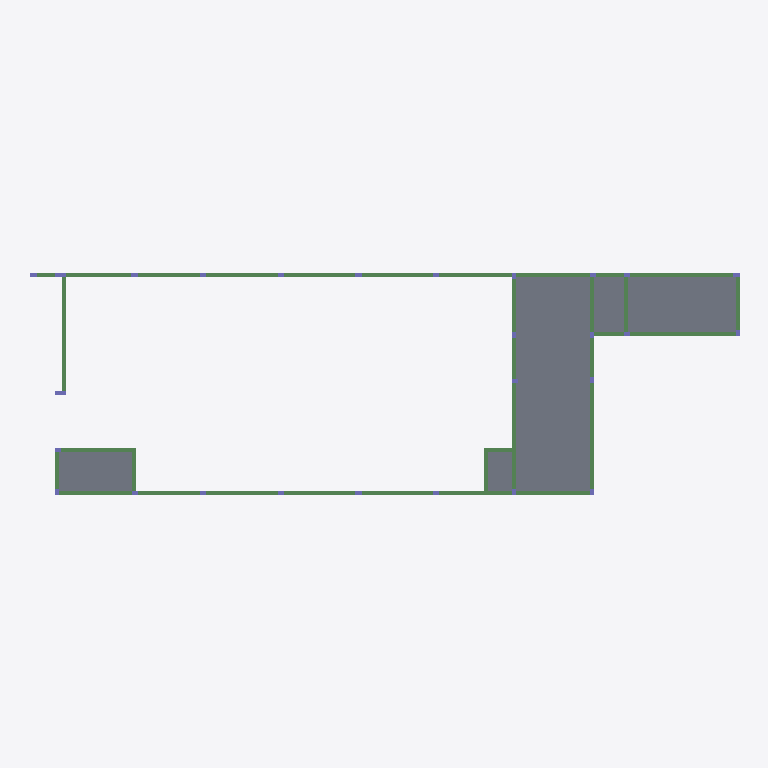
Plan cut of the same IFC building model at storey 'VIGA 2,5' (level 2.50 m, cut at 3.90 m), seen from above with north up, elements coloured by IFC class: 36 beams (green), 5 slabs (grey), 2 columns (violet). Cut surfaces are drawn darker.
Extent 34.8 m × 11.2 m × 12.7 m (x, y, z). Storeys (6): BALDRAME -0,1 at -0.10 m; VIGA 2,5 at 2.50 m; FORRO AMBIENTES 3,1 at 3.10 m; MARQUISE 5,0 at 5.00 m; LAJE 5,7 at 5.70 m; COBERTURA 7,0 at 7.00 m. Elements (503): 204 IfcMember, 149 IfcBeam, 90 IfcColumn, 27 IfcFooting, 27 IfcPile, 6 IfcSlab.

HEADER;
FILE_DESCRIPTION(('ViewDefinition [CoordinationView_V2.0]','RevitIdentifiers [ContentGUID: 14f0a3ab-a316-4b6c-a51c-c133e3f1b0fb, VersionGUID: 68c151ab-2a64-4dc2-b9e3-5cc828219a97, NumberOfSaves: 55]','CoordinateReference [CoordinateBase: Coordenadas compartilhadas]'),'2;1');
FILE_NAME('EST.ifc','2026-08-25T16:50:18-03:00',(''),(''),'ODA SDAI 25.12','Autodesk - Revit 26.4.20.9 (PTB) - 26.4.20.9','');
FILE_SCHEMA(('IFC2X3'));
ENDSEC;
DATA;
#18=IFCPROJECT('0KyAEhenPBRAKSmJCS3ayB',#6,'0001',$,$,'Nome do projeto','Status do projeto',(#13),#76804);
#49=IFCSITE('0KyAEhenPBRAKSmJCS3ay9',#6,'Default',$,$,#48,$,$,.ELEMENT.,(-15,-47,0,-959472),(-47,-52,-49,-802856),0.0,$,$);
#22=IFCBUILDING('0KyAEhenPBRAKSmJCS3ayA',#6,'',$,$,#21,$,'',.ELEMENT.,$,$,#19);
#26=IFCBUILDINGSTOREY('0t25U3oTj9GhTVa$YyJHb2',#6,'BALDRAME -0,1',$,$,#25,$,'BALDRAME -0,1',.ELEMENT.,-0.1);
#30=IFCBUILDINGSTOREY('2u4pJECzz71R7UTZHNreDY',#6,'VIGA 2,5',$,$,#29,$,'VIGA 2,5',.ELEMENT.,2.4999999999999996);
#34=IFCBUILDINGSTOREY('0t25U3oTj9GhTVa$YyJHbA',#6,'FORRO AMBIENTES 3,1',$,$,#33,$,'FORRO AMBIENTES 3,1',.ELEMENT.,3.0999999999999996);
#38=IFCBUILDINGSTOREY('0t25U3oTj9GhTVa$YyJHbo',#6,'MARQUISE 5,0',$,$,#37,$,'MARQUISE 5,0',.ELEMENT.,4.999999999999999);
#42=IFCBUILDINGSTOREY('0t25U3oTj9GhTVa$YyJHbw',#6,'LAJE 5,7',$,$,#41,$,'LAJE 5,7',.ELEMENT.,5.699999999999999);
#46=IFCBUILDINGSTOREY('0t25U3oTj9GhTVa$YyJEVR',#6,'COBERTURA 7,0',$,$,#45,$,'COBERTURA 7,0',.ELEMENT.,6.999999999999999);
#11641=IFCSLAB('0PcVcyYPPFYPM4yEQd$g1v',#6,'L1',$,$,#11640,#11637,'351126',.FLOOR.);
#8589=IFCSLAB('0PcVcyYPPFYPM4yEQd$g1X',#6,'L2',$,$,#8588,#8585,'351118',.FLOOR.);
#66951=IFCSLAB('0PcVcyYPPFYPM4yEQd$gTw',#6,'L4',$,$,#66950,#66947,'351381',.FLOOR.);
#67667=IFCSLAB('0PcVcyYPPFYPM4yEQd$gTu',#6,'L3',$,$,#67666,#67663,'351383',.FLOOR.);
#75059=IFCSLAB('0PcVcyYPPFYPM4yEQd$gTC',#6,'L5',$,$,#75058,#75055,'351395',.FLOOR.);
#63139=IFCBEAM('0PcVcyYPPFYPM4yEQd$gUO',#6,'V24',$,$,#63138,#63135,'351351');
#7125=IFCBEAM('0PcVcyYPPFYPM4yEQd$g1Z',#6,'V16',$,$,#7124,#7121,'351116');
#8744=IFCBEAM('0PcVcyYPPFYPM4yEQd$g1_',#6,'V27',$,$,#8743,#8740,'351121');
#7023=IFCBEAM('0PcVcyYPPFYPM4yEQd$g1b',#6,'V15',$,$,#7022,#7019,'351114');
#13120=IFCBEAM('0PcVcyYPPFYPM4yEQd$g1S',#6,'V13',$,$,#13119,#13116,'351155');
#13171=IFCBEAM('0PcVcyYPPFYPM4yEQd$g1R',#6,'V22',$,$,#13170,#13167,'351156');
#6920=IFCBEAM('0PcVcyYPPFYPM4yEQd$g1d',#6,'V18',$,$,#6919,#6916,'351112');
#75211=IFCBEAM('0PcVcyYPPFYPM4yEQd$gT9',#6,'V12_1',$,$,#75210,#75207,'351398');
#75666=IFCBEAM('0PcVcyYPPFYPM4yEQd$gT0',#6,'V21_1',$,$,#75665,#75662,'351407');
#75110=IFCBEAM('0PcVcyYPPFYPM4yEQd$gTB',#6,'V11_1',$,$,#75109,#75106,'351396');
#75514=IFCBEAM('0PcVcyYPPFYPM4yEQd$gT3',#6,'V20_1',$,$,#75513,#75510,'351404');
#75161=IFCBEAM('0PcVcyYPPFYPM4yEQd$gTA',#6,'V11_1',$,$,#75160,#75157,'351397');
#75262=IFCBEAM('0PcVcyYPPFYPM4yEQd$gT8',#6,'V12_1',$,$,#75261,#75258,'351399');
#75565=IFCBEAM('0PcVcyYPPFYPM4yEQd$gT2',#6,'V20_1',$,$,#75564,#75561,'351405');
#75615=IFCBEAM('0PcVcyYPPFYPM4yEQd$gT1',#6,'V21_1',$,$,#75614,#75611,'351406');
#65940=IFCBEAM('0PcVcyYPPFYPM4yEQd$gTz',#6,'V26',$,$,#65939,#65936,'351378');
#75363=IFCBEAM('0PcVcyYPPFYPM4yEQd$gT6',#6,'V10_2',$,$,#75362,#75359,'351401');
#75413=IFCBEAM('0PcVcyYPPFYPM4yEQd$gT5',#6,'V10_2',$,$,#75412,#75409,'351402');
#75463=IFCBEAM('0PcVcyYPPFYPM4yEQd$gT4',#6,'V19_1',$,$,#75462,#75459,'351403');
#7176=IFCBEAM('0PcVcyYPPFYPM4yEQd$g1Y',#6,'V28',$,$,#7175,#7172,'351117');
#8845=IFCBEAM('0PcVcyYPPFYPM4yEQd$g1y',#6,'V27',$,$,#8844,#8841,'351123');
#7074=IFCBEAM('0PcVcyYPPFYPM4yEQd$g1a',#6,'V29',$,$,#7073,#7070,'351115');
#11743=IFCBEAM('0PcVcyYPPFYPM4yEQd$g1t',#6,'V26',$,$,#11742,#11739,'351128');
#8642=IFCBEAM('0PcVcyYPPFYPM4yEQd$g1W',#6,'V17',$,$,#8641,#8638,'351119');
#11692=IFCBEAM('0PcVcyYPPFYPM4yEQd$g1u',#6,'V26',$,$,#11691,#11688,'351127');
#8693=IFCBEAM('0PcVcyYPPFYPM4yEQd$g1$',#6,'V25',$,$,#8692,#8689,'351120');
#8795=IFCBEAM('0PcVcyYPPFYPM4yEQd$g1z',#6,'V27',$,$,#8794,#8791,'351122');
#65990=IFCBEAM('0PcVcyYPPFYPM4yEQd$gTy',#6,'V26',$,$,#65989,#65986,'351379');
#6867=IFCBEAM('0PcVcyYPPFYPM4yEQd$g1e',#6,'V23',$,$,#6866,#6863,'351111');
#67002=IFCBEAM('0PcVcyYPPFYPM4yEQd$gTv',#6,'V16',$,$,#67001,#66998,'351382');
#74409=IFCBEAM('0PcVcyYPPFYPM4yEQd$gTE',#6,'V32',$,$,#74408,#74405,'351393');
#6971=IFCBEAM('0PcVcyYPPFYPM4yEQd$g1c',#6,'V14',$,$,#6970,#6967,'351113');
#66040=IFCBEAM('0PcVcyYPPFYPM4yEQd$gTx',#6,'V31',$,$,#66039,#66036,'351380');
#75695=IFCBEAM('0PcVcyYPPFYPM4yEQd$gSQ',#6,'V17',$,$,#75694,#75691,'351477');
#74358=IFCBEAM('0PcVcyYPPFYPM4yEQd$gTF',#6,'V10',$,$,#74357,#74354,'351392');
#75681=IFCBEAM('0PcVcyYPPFYPM4yEQd$gSF',#6,'V32',$,$,#75680,#75677,'351456');
#18188=IFCCOLUMN('0PcVcyYPPFYPM4yEQd$gVz',#6,'P18',$,$,#18187,#18184,'351250');
#18389=IFCCOLUMN('0PcVcyYPPFYPM4yEQd$gVv',#6,'P2',$,$,#18388,#18385,'351254');
ENDSEC;
